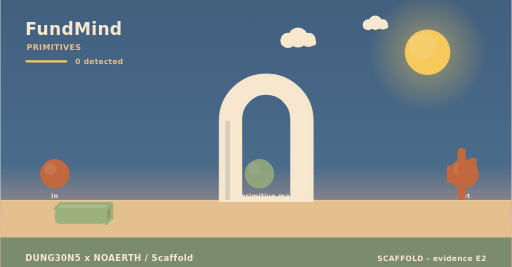
t = 0.00 s
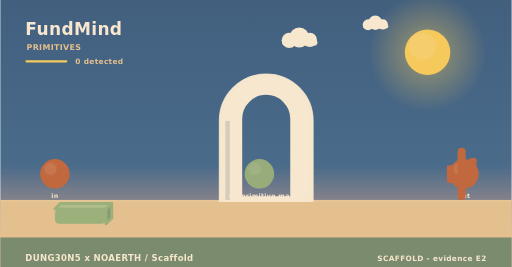
t = 1.67 s
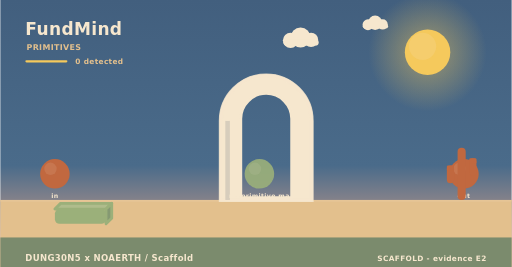
t = 3.33 s
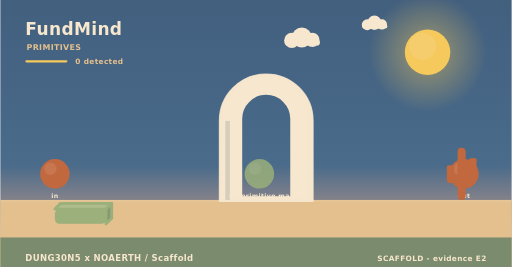
t = 5.00 s
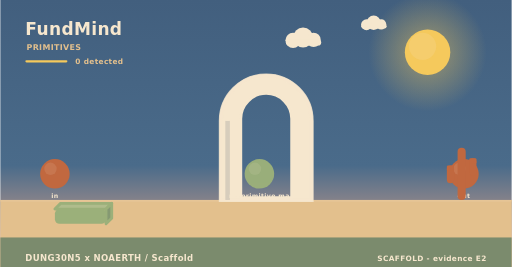
t = 6.67 s
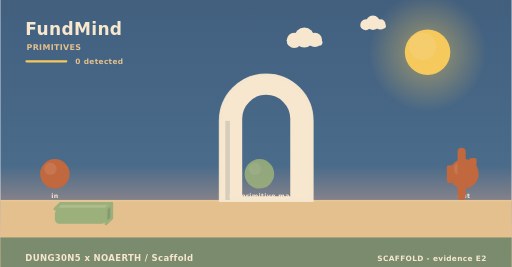
t = 8.33 s

The animated SVG that drew these frames (rendered in a browser with its animation timeline set to each time). Animation: 3 SMIL elements (animate=1,animateTransform=2); frames cover the first 8.33 s, repeats indefinitely.

<svg xmlns="http://www.w3.org/2000/svg" width="900" height="470" viewBox="0 0 900 470" role="img" aria-label="FundMind - how it behaves"><linearGradient id="skys" x1="0" y1="0" x2="0" y2="1"><stop offset="0" stop-color="#425f7e"/><stop offset="0.62" stop-color="#4a6b8a"/><stop offset="1" stop-color="#f3ad8a"/></linearGradient><rect width="900" height="470" fill="url(#skys)"/><radialGradient id="suns"><stop offset="0.35" stop-color="#f5c95c" stop-opacity="0.34"/><stop offset="1" stop-color="#f5c95c" stop-opacity="0"/></radialGradient><circle cx="752" cy="92" r="104" fill="url(#suns)"/><circle cx="752" cy="92" r="40" fill="#f5c95c"/><circle cx="743.2" cy="81.6" r="24" fill="#f5d27e" opacity="0.5"/><g><circle cx="524" cy="66" r="17.64" fill="#f6e7ce"/><circle cx="506.36" cy="71.04" r="13.44" fill="#f6e7ce"/><circle cx="542.48" cy="70.2" r="12.6" fill="#f6e7ce"/><rect x="493.76" y="69.36" width="62.16" height="10.92" rx="5.46" fill="#f6e7ce"/><animateTransform attributeName="transform" type="translate" values="0 0;24 0;0 0" dur="36s" begin="0s" repeatCount="indefinite"/></g><g><circle cx="660" cy="40" r="12.6" fill="#f6e7ce"/><circle cx="647.4" cy="43.6" r="9.6" fill="#f6e7ce"/><circle cx="673.2" cy="43" r="9" fill="#f6e7ce"/><rect x="638.4" y="42.4" width="44.4" height="7.8" rx="3.9" fill="#f6e7ce"/><animateTransform attributeName="transform" type="translate" values="0 0;-18 0;0 0" dur="46s" begin="3s" repeatCount="indefinite"/></g><rect x="0" y="352" width="900" height="118" fill="#e3c08d"/><rect x="0" y="352" width="900" height="3" fill="#e6c596"/><text x="44" y="62" font-family="Verdana,DejaVu Sans,sans-serif" font-size="30" font-weight="700" letter-spacing="0.6" fill="#f6e7ce" text-anchor="start">FundMind</text><text x="46" y="88" font-family="Verdana,DejaVu Sans,sans-serif" font-size="14" font-weight="700" letter-spacing="0.6" fill="#e3c08d" text-anchor="start">PRIMITIVES</text><rect x="44" y="106" width="74" height="4" rx="2" fill="#f5c95c"/><text x="132" y="112" font-family="Verdana,DejaVu Sans,sans-serif" font-size="13" font-weight="700" letter-spacing="0.6" fill="#e3c08d" text-anchor="start">0 detected</text><path d="M388,352 L388,212.8 A80,80 0 0 1 548,212.8 L548,352 Z M423.2,348 L423.2,209.22 A44.8,44.8 0 0 1 512.8,209.22 L512.8,348 Z" fill="#f6e7ce" fill-rule="evenodd" stroke="#f6e7ce" stroke-width="5" stroke-linejoin="round"/><path d="M388,352 L388,212.8 A80,80 0 0 1 548,212.8 L548,352 Z" fill="none" stroke="#f6e7ce" stroke-width="7" stroke-linecap="round" opacity="0.85"/><rect x="396" y="212.8" width="8" height="139.2" fill="#d7cdbc"/><circle cx="96" cy="306" r="26" fill="#c1683f"/><circle cx="88.2" cy="297.16" r="10.92" fill="#cc815c" opacity="0.55"/><text x="96" y="348" font-family="Verdana,DejaVu Sans,sans-serif" font-size="11" font-weight="700" letter-spacing="0.6" fill="#f6e7ce" text-anchor="middle">in</text><g><circle cx="456" cy="306" r="26" fill="#9bb07a"/><circle cx="448.2" cy="297.16" r="10.92" fill="#adbb8b" opacity="0.55"/><animate attributeName="opacity" values="0.8;1;0.8" dur="4.6s" begin="0s" repeatCount="indefinite"/></g><text x="456" y="348" font-family="Verdana,DejaVu Sans,sans-serif" font-size="11" font-weight="700" letter-spacing="0.6" fill="#f6e7ce" text-anchor="middle">no primitive ma</text><circle cx="816" cy="306" r="26" fill="#c1683f"/><circle cx="808.2" cy="297.16" r="10.92" fill="#cc815c" opacity="0.55"/><text x="816" y="348" font-family="Verdana,DejaVu Sans,sans-serif" font-size="11" font-weight="700" letter-spacing="0.6" fill="#f6e7ce" text-anchor="middle">out</text><path d="M96,368 L186,368 L196,358 L106,358 Z" fill="#afbc8c" stroke="#9bb07a" stroke-width="5" stroke-linejoin="round"/><path d="M186,368 L196,358 L196,384 L186,394 Z" fill="#859972" stroke="#9bb07a" stroke-width="5" stroke-linejoin="round"/><rect x="96" y="368" width="90" height="26" rx="8" fill="#9bb07a"/><rect x="804.86" y="260" width="14.28" height="92" rx="7.14" fill="#c1683f"/><rect x="785.96" y="291.28" width="12.6" height="31.28" rx="6.3" fill="#c1683f"/><rect x="785.96" y="291.28" width="12.6" height="9.2" rx="2.1" fill="#c1683f"/><rect x="825.44" y="278.4" width="12.6" height="31.28" rx="6.3" fill="#c1683f"/><rect x="825.44" y="278.4" width="12.6" height="9.2" rx="2.1" fill="#c1683f"/><rect x="0" y="418" width="900" height="52" rx="0" fill="#75886c" opacity="0.94"/><text x="44" y="460" font-family="Verdana,DejaVu Sans,sans-serif" font-size="15" font-weight="700" letter-spacing="0.6" fill="#f6e7ce" text-anchor="start">DUNG30N5 x NOAERTH  /  Scaffold</text><text x="856" y="460" font-family="Verdana,DejaVu Sans,sans-serif" font-size="13" font-weight="700" letter-spacing="0.6" fill="#f6e7ce" text-anchor="end">SCAFFOLD  -  evidence E2</text></svg>
